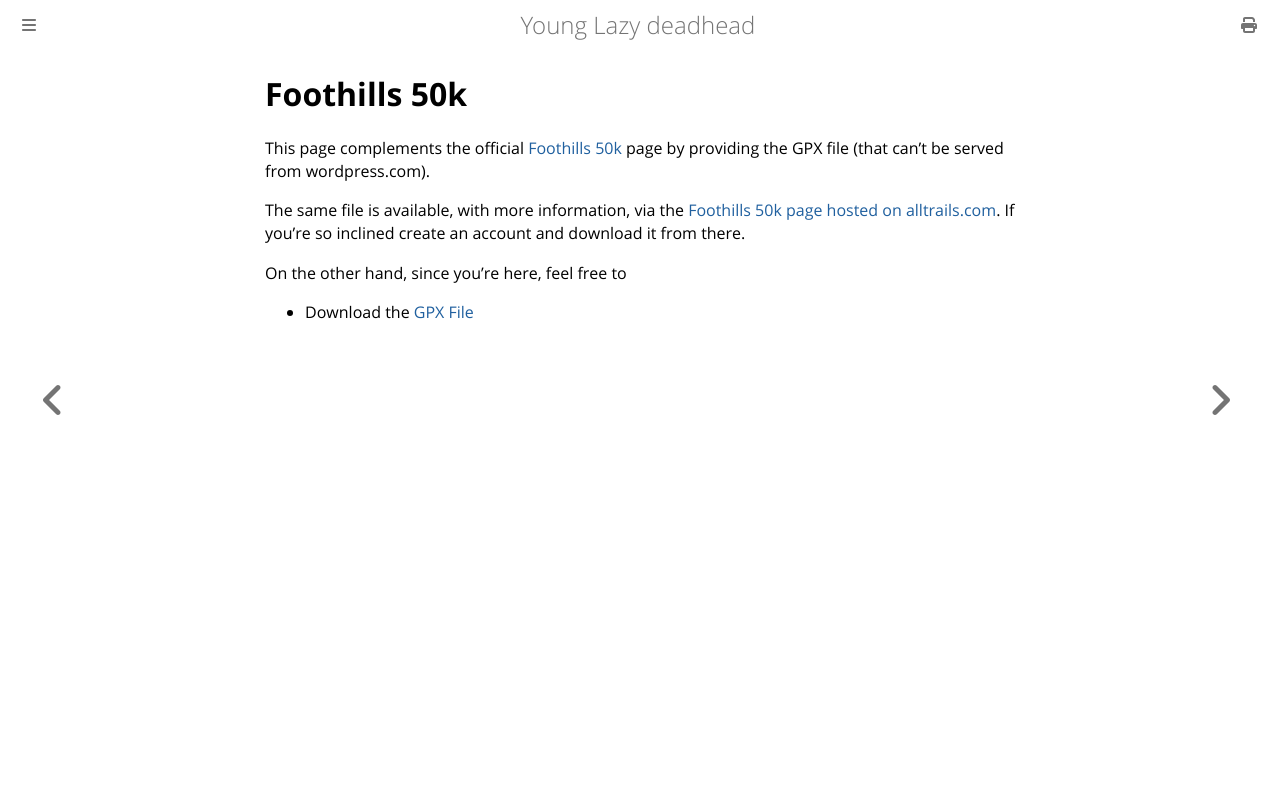

repository: ctm/yld · page: running/other_gpx_files/foothills_50k.html · generator: mdbook

# Foothills 50k

This page complements the official [Foothills
50k](https://newmexicofa50k.wordpress.com/foothills-50k/) page by
providing the GPX file (that can't be served from wordpress.com).

The same file is available, with more information, via the [Foothills
50k page hosted on
alltrails.com](https://www.alltrails.com/explore/map/map-november-22-2022-2f3c6a4).
If you're so inclined create an account and download it from there.

On the other hand, since you're here, feel free to

*  Download the [GPX File](./foothills-fa-50k-2023.gpx)
